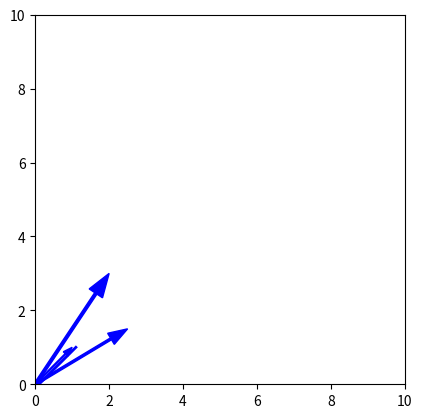

Here is the Python script that generated this plot:
from math import hypot

import matplotlib.axes
import matplotlib.patches as mpatches
import matplotlib.pyplot as plt
from matplotlib.lines import Line2D
from matplotlib.transforms import Affine2D

fig, ax = plt.subplots()

ax: matplotlib.axes.Axes

ax.set_aspect('equal')
ax.set_xlim(0, 10)
ax.set_ylim(0, 10)

width_factor = 10

def compute_widths(dx, dy):

    if dx == 0:
        w = dy
    elif dy == 0:
        w = dx
    else:
        w = width_factor * hypot(dx, dy) / 500

    hw = 6 * w

    return w, hw

x_tail = 0
y_tail = 0

def make_vector(dx, dy, t=None):

    if t is None:
        t = ax.transData

    w, hw = compute_widths(dx, dy)

    arrow1 = mpatches.FancyArrow(
            x_tail,
            y_tail,
            dx,
            dy,
            length_includes_head=True,
            width=w,
            head_width=hw,
            color='b',
            transform=t
    )

    ax.add_patch(arrow1)


make_vector(1, 1)
make_vector(2, 3)
make_vector(5, 3, Affine2D().scale(.5) + ax.transData)


l = Line2D((0.1, 1.1), (0, 1), color='b', linewidth=2)
ax.add_line(l)

plt.show()
